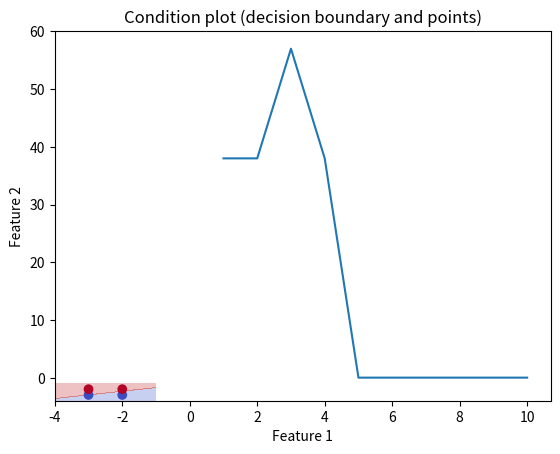

The script that saved this image:
import numpy as np
import matplotlib.pyplot as plt


class Perceptron:
    def __init__(self, input_size):
        self.weights = np.random.rand(input_size)
        # self.weights = np.array([1., 1])
        self.bias = np.random.rand(1)

    def activation_function(self, x):
        return -1 if x < 0 else 18

    def predict(self, inputs):
        weighted_sum = self.weights.transpose()@inputs+self.bias
        return self.activation_function(weighted_sum)

    def train(self, training_inputs, labels, learning_rate, epochs):
        errors = []
        for _ in range(epochs):
            total_error = 0
            for inputs, label in zip(training_inputs, labels):
                prediction = self.predict(inputs)
                error = label - prediction
                total_error += abs(error)

                self.weights += learning_rate * error * inputs
                self.bias += learning_rate * error
            errors.append(total_error)

        plt.plot(range(1, epochs + 1), errors)
        plt.xlabel('Epochs')
        plt.ylabel('Sum of errors')
        plt.title('Error change chart')
        plt.show()

    def plot_decision_boundary(self, training_inputs, labels):
        x_min, x_max = min(training_inputs[:, 0]) - 1, max(training_inputs[:, 0]) + 1
        y_min, y_max = min(training_inputs[:, 1]) - 1, max(training_inputs[:, 1]) + 1

        xx, yy = np.meshgrid(np.arange(x_min, x_max, 0.01),
                             np.arange(y_min, y_max, 0.01))

        z = np.array([self.predict(np.array([x, y])) for x, y in zip(xx.ravel(), yy.ravel())])
        z = z.reshape(xx.shape)

        plt.contourf(xx, yy, z, alpha=0.3, cmap=plt.cm.coolwarm)
        plt.scatter(training_inputs[:, 0], training_inputs[:, 1], c=labels, cmap=plt.cm.coolwarm)
        plt.xlabel('Feature 1')
        plt.ylabel('Feature 2')
        plt.title('Condition plot (decision boundary and points)')
        plt.show()


if __name__ == "__main__":
    training_inputs = np.array([[-3, -3], [-3, -2], [-2, -3], [-2, -2]])
    labels = np.array([-1, 18, -1, 18])

    perceptron = Perceptron(input_size=2)

    learning_rate = 0.003
    epochs = 10
    perceptron.train(training_inputs, labels, learning_rate, epochs)
    perceptron.plot_decision_boundary(training_inputs, labels)